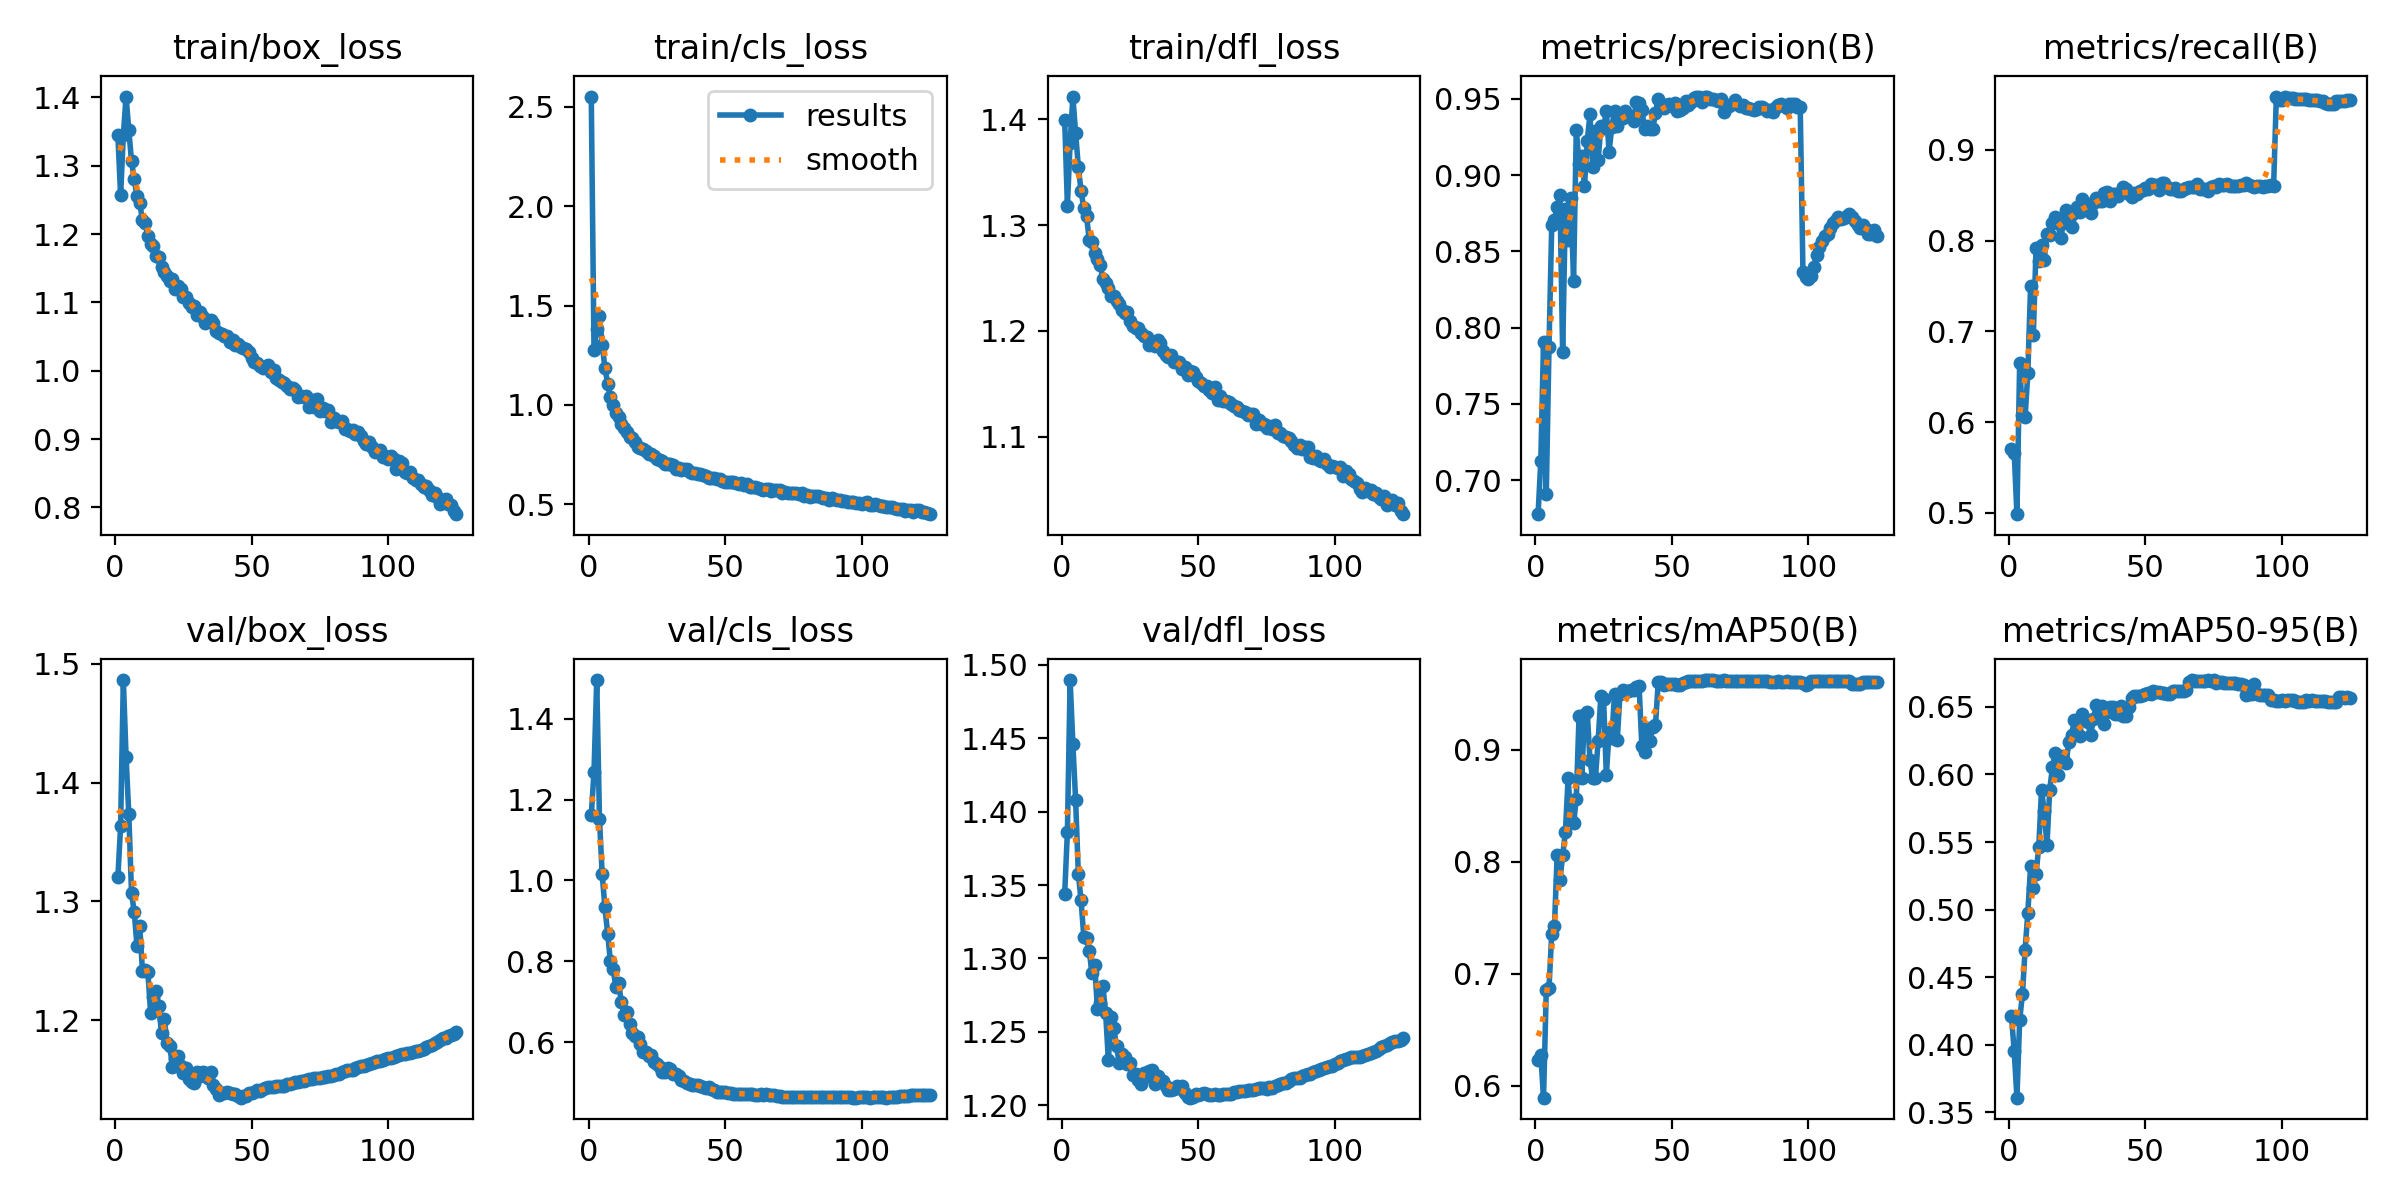

The table this chart was drawn from, first rows:
epoch, train/box_loss, train/cls_loss, train/dfl_loss, metrics/precision(B), metrics/recall(B), metrics/mAP50(B), metrics/mAP50-95(B), val/box_loss, val/cls_loss, val/dfl_loss, lr/pg0, lr/pg1, lr/pg2
1, 1.345, 2.552, 1.4, 0.6776, 0.5708, 0.623, 0.4216, 1.32, 1.161, 1.344, 0.003331, 0.003331, 0.003331
2, 1.257, 1.277, 1.319, 0.7123, 0.5664, 0.6271, 0.3952, 1.363, 1.269, 1.386, 0.006627, 0.006627, 0.006627
3, 1.345, 1.382, 1.377, 0.7907, 0.4986, 0.5894, 0.3609, 1.486, 1.496, 1.49, 0.009887, 0.009887, 0.009887
4, 1.401, 1.449, 1.421, 0.6908, 0.6651, 0.6855, 0.4181, 1.422, 1.152, 1.446, 0.009835, 0.009835, 0.009835
5, 1.352, 1.304, 1.387, 0.7873, 0.6074, 0.6869, 0.4373, 1.374, 1.015, 1.408, 0.009835, 0.009835, 0.009835
6, 1.306, 1.186, 1.355, 0.8671, 0.6058, 0.7358, 0.4705, 1.307, 0.9331, 1.358, 0.00978, 0.00978, 0.00978
7, 1.28, 1.108, 1.332, 0.8705, 0.6545, 0.7424, 0.4978, 1.291, 0.8687, 1.339, 0.009725, 0.009725, 0.009725
8, 1.255, 1.039, 1.316, 0.879, 0.7502, 0.8064, 0.5322, 1.263, 0.8009, 1.315, 0.00967, 0.00967, 0.00967
9, 1.245, 0.9984, 1.309, 0.8871, 0.696, 0.7833, 0.5161, 1.28, 0.7816, 1.314, 0.009615, 0.009615, 0.009615
10, 1.22, 0.9594, 1.286, 0.7839, 0.7913, 0.8057, 0.5265, 1.242, 0.7364, 1.305, 0.00956, 0.00956, 0.00956
11, 1.216, 0.9405, 1.284, 0.8779, 0.7778, 0.8264, 0.5465, 1.242, 0.7457, 1.29, 0.009505, 0.009505, 0.009505
12, 1.197, 0.9036, 1.274, 0.8575, 0.7948, 0.8746, 0.5886, 1.24, 0.7005, 1.296, 0.00945, 0.00945, 0.00945
13, 1.186, 0.8835, 1.268, 0.885, 0.779, 0.8375, 0.5727, 1.206, 0.666, 1.265, 0.009395, 0.009395, 0.009395
14, 1.183, 0.8622, 1.263, 0.8308, 0.8078, 0.8342, 0.5475, 1.22, 0.6747, 1.27, 0.00934, 0.00934, 0.00934
15, 1.168, 0.8383, 1.249, 0.9299, 0.8067, 0.8564, 0.5886, 1.225, 0.6442, 1.281, 0.009285, 0.009285, 0.009285
16, 1.166, 0.8313, 1.245, 0.9075, 0.8193, 0.93, 0.6052, 1.212, 0.6216, 1.263, 0.00923, 0.00923, 0.00923
17, 1.152, 0.8112, 1.241, 0.9124, 0.8255, 0.8747, 0.6156, 1.189, 0.6146, 1.231, 0.009175, 0.009175, 0.009175
18, 1.144, 0.7857, 1.233, 0.8929, 0.8193, 0.9314, 0.5994, 1.201, 0.6138, 1.26, 0.00912, 0.00912, 0.00912
19, 1.139, 0.7838, 1.233, 0.9223, 0.8027, 0.9336, 0.6134, 1.181, 0.5962, 1.252, 0.009065, 0.009065, 0.009065
20, 1.132, 0.7762, 1.228, 0.9398, 0.8192, 0.8908, 0.6115, 1.178, 0.5769, 1.24, 0.00901, 0.00901, 0.00901
21, 1.134, 0.7658, 1.225, 0.905, 0.8333, 0.8743, 0.6082, 1.161, 0.5759, 1.229, 0.008955, 0.008955, 0.008955
22, 1.12, 0.7546, 1.219, 0.9289, 0.8225, 0.8747, 0.6241, 1.168, 0.5652, 1.235, 0.0089, 0.0089, 0.0089
23, 1.125, 0.7516, 1.217, 0.9098, 0.8152, 0.9081, 0.629, 1.17, 0.5683, 1.233, 0.008845, 0.008845, 0.008845
24, 1.12, 0.7427, 1.218, 0.9322, 0.831, 0.9481, 0.6399, 1.162, 0.5502, 1.228, 0.00879, 0.00879, 0.00879
25, 1.108, 0.7295, 1.21, 0.9308, 0.8375, 0.945, 0.6379, 1.156, 0.5466, 1.229, 0.008735, 0.008735, 0.008735
26, 1.107, 0.7245, 1.205, 0.9421, 0.8317, 0.8774, 0.6287, 1.16, 0.5398, 1.221, 0.00868, 0.00868, 0.00868
27, 1.098, 0.7193, 1.203, 0.9153, 0.846, 0.9161, 0.6446, 1.151, 0.5263, 1.221, 0.008625, 0.008625, 0.008625
28, 1.093, 0.7041, 1.203, 0.9315, 0.8345, 0.9106, 0.6401, 1.148, 0.526, 1.217, 0.00857, 0.00857, 0.00857
29, 1.094, 0.7043, 1.198, 0.9421, 0.8357, 0.9498, 0.6386, 1.147, 0.5366, 1.215, 0.008515, 0.008515, 0.008515
30, 1.082, 0.7, 1.196, 0.9319, 0.8309, 0.9089, 0.629, 1.156, 0.5341, 1.222, 0.00846, 0.00846, 0.00846
31, 1.085, 0.6967, 1.194, 0.9394, 0.8412, 0.9498, 0.6407, 1.153, 0.5206, 1.22, 0.008405, 0.008405, 0.008405
32, 1.078, 0.6792, 1.187, 0.9374, 0.847, 0.953, 0.6511, 1.156, 0.5202, 1.223, 0.00835, 0.00835, 0.00835
33, 1.07, 0.68, 1.188, 0.9422, 0.8431, 0.9517, 0.645, 1.156, 0.5168, 1.224, 0.008295, 0.008295, 0.008295
34, 1.072, 0.6728, 1.185, 0.9393, 0.8437, 0.9528, 0.6509, 1.152, 0.5059, 1.215, 0.00824, 0.00824, 0.00824
35, 1.075, 0.679, 1.192, 0.9378, 0.852, 0.9534, 0.6375, 1.157, 0.5036, 1.22, 0.008185, 0.008185, 0.008185
36, 1.07, 0.6748, 1.188, 0.9353, 0.8539, 0.9532, 0.646, 1.146, 0.4981, 1.217, 0.00813, 0.00813, 0.00813
37, 1.059, 0.6632, 1.181, 0.9482, 0.8439, 0.9556, 0.6498, 1.142, 0.4977, 1.216, 0.008075, 0.008075, 0.008075
38, 1.055, 0.659, 1.177, 0.9471, 0.8514, 0.9568, 0.6502, 1.137, 0.4933, 1.213, 0.00802, 0.00802, 0.00802
39, 1.053, 0.6577, 1.176, 0.9429, 0.8509, 0.9029, 0.6446, 1.139, 0.4933, 1.21, 0.007965, 0.007965, 0.007965
40, 1.05, 0.6529, 1.177, 0.9304, 0.8495, 0.8978, 0.6443, 1.139, 0.4928, 1.211, 0.00791, 0.00791, 0.00791
41, 1.051, 0.6502, 1.171, 0.9323, 0.8536, 0.9197, 0.6509, 1.139, 0.4908, 1.211, 0.007855, 0.007855, 0.007855
42, 1.042, 0.6464, 1.171, 0.9302, 0.8593, 0.9082, 0.6432, 1.139, 0.4893, 1.213, 0.0078, 0.0078, 0.0078
43, 1.045, 0.6417, 1.171, 0.9301, 0.8571, 0.9207, 0.6434, 1.138, 0.4874, 1.212, 0.007745, 0.007745, 0.007745
44, 1.037, 0.6301, 1.164, 0.9409, 0.8515, 0.922, 0.6501, 1.139, 0.488, 1.213, 0.00769, 0.00769, 0.00769
45, 1.039, 0.6332, 1.166, 0.9498, 0.8476, 0.9601, 0.6566, 1.137, 0.4848, 1.208, 0.007635, 0.007635, 0.007635
46, 1.035, 0.63, 1.159, 0.9468, 0.8529, 0.9606, 0.6579, 1.135, 0.4814, 1.205, 0.00758, 0.00758, 0.00758
47, 1.033, 0.6271, 1.162, 0.9441, 0.8512, 0.958, 0.6578, 1.137, 0.4775, 1.205, 0.007525, 0.007525, 0.007525
48, 1.032, 0.6268, 1.162, 0.9463, 0.8544, 0.9584, 0.6583, 1.137, 0.4771, 1.206, 0.00747, 0.00747, 0.00747
49, 1.027, 0.6182, 1.157, 0.9467, 0.8553, 0.9586, 0.6584, 1.139, 0.4767, 1.207, 0.007415, 0.007415, 0.007415
50, 1.019, 0.6114, 1.153, 0.9455, 0.8582, 0.9588, 0.6593, 1.139, 0.476, 1.207, 0.00736, 0.00736, 0.00736
51, 1.013, 0.6136, 1.151, 0.9473, 0.8574, 0.9586, 0.6599, 1.14, 0.4748, 1.208, 0.007305, 0.007305, 0.007305
52, 1.011, 0.6096, 1.148, 0.9422, 0.862, 0.958, 0.6595, 1.141, 0.4752, 1.208, 0.00725, 0.00725, 0.00725
53, 1.007, 0.6133, 1.148, 0.9429, 0.8616, 0.9579, 0.6617, 1.141, 0.4728, 1.208, 0.007195, 0.007195, 0.007195
54, 1.004, 0.6055, 1.144, 0.9443, 0.8617, 0.96, 0.661, 1.142, 0.4723, 1.207, 0.00714, 0.00714, 0.00714
55, 1.006, 0.6041, 1.142, 0.9489, 0.8561, 0.96, 0.6606, 1.143, 0.4719, 1.207, 0.007085, 0.007085, 0.007085
56, 1.008, 0.6044, 1.147, 0.9458, 0.8634, 0.9616, 0.6605, 1.144, 0.4725, 1.208, 0.00703, 0.00703, 0.00703
57, 0.9983, 0.5966, 1.135, 0.9477, 0.8639, 0.9614, 0.6599, 1.144, 0.4724, 1.207, 0.006975, 0.006975, 0.006975
58, 1.002, 0.6023, 1.139, 0.9507, 0.8586, 0.9617, 0.6596, 1.144, 0.4722, 1.207, 0.00692, 0.00692, 0.00692
59, 0.9888, 0.5852, 1.134, 0.9512, 0.8568, 0.9612, 0.6597, 1.145, 0.4722, 1.208, 0.006865, 0.006865, 0.006865
60, 0.9858, 0.5868, 1.134, 0.9515, 0.8568, 0.9616, 0.6617, 1.145, 0.4714, 1.208, 0.00681, 0.00681, 0.00681
... 65 more rows
